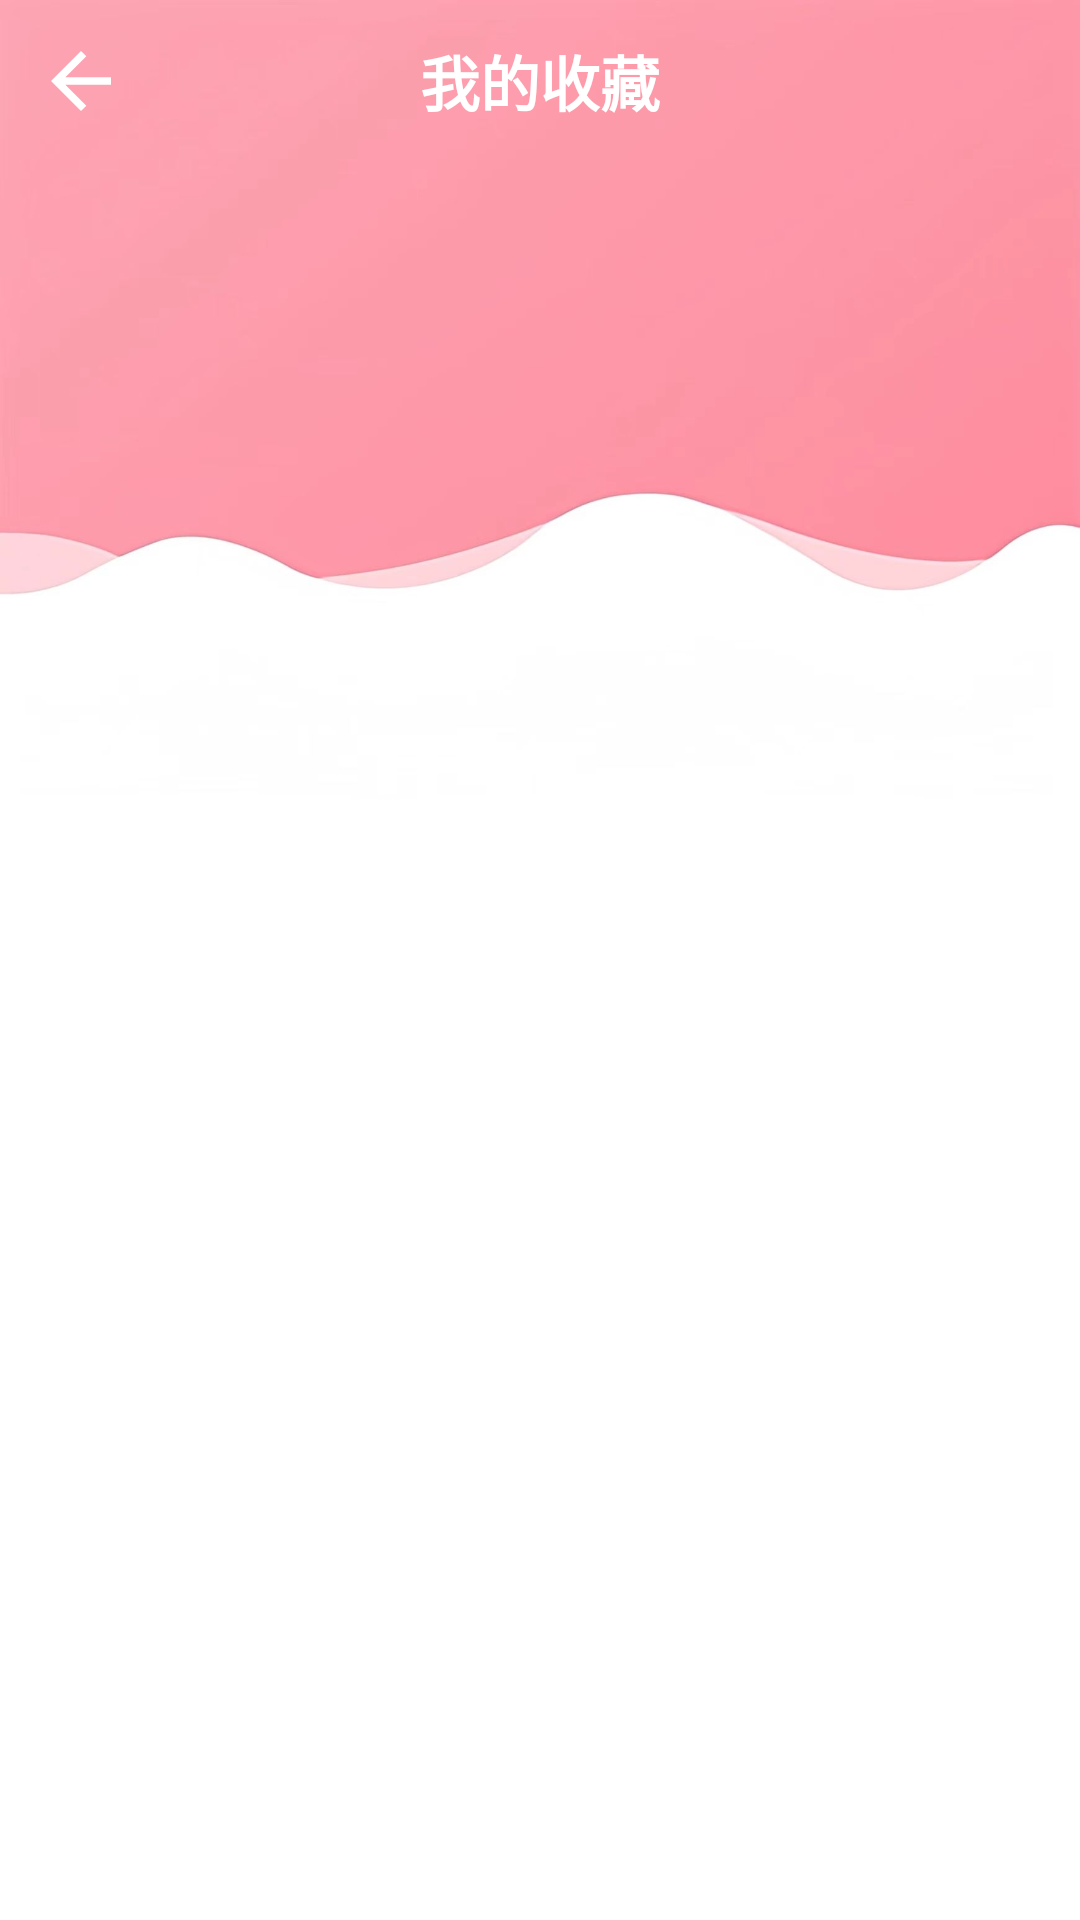

Layout XML and referenced resources for this Android screen:
<!-- AndroidManifest.xml: application theme Theme.AnimalHome -->
<!-- res/layout/activity_favorite.xml -->
<?xml version="1.0" encoding="utf-8"?>
<FrameLayout xmlns:android="http://schemas.android.com/apk/res/android"
    android:layout_width="match_parent"
    android:layout_height="match_parent">

    <androidx.appcompat.widget.AppCompatImageView
        android:layout_width="match_parent"
        android:layout_height="wrap_content"
        android:adjustViewBounds="true"
        android:scaleType="centerCrop"
        android:src="@drawable/bg_common" />

    
    <RelativeLayout
        android:id="@+id/title_bar"
        android:layout_width="match_parent"
        android:layout_height="54dp">
        

        <androidx.appcompat.widget.AppCompatImageView
            android:id="@+id/iv_back"
            android:layout_width="54dp"
            android:layout_height="54dp"
            android:layout_alignParentStart="true"
            android:gravity="center"
            android:padding="12dp"
            android:src="@drawable/ic_back" />

        <TextView
            android:id="@+id/tv_main_title"
            android:layout_width="wrap_content"
            android:layout_height="wrap_content"
            android:layout_centerInParent="true"
            android:text="我的收藏"
            android:textColor="@color/white"
            android:textSize="20sp"
            android:textStyle="bold" />

    </RelativeLayout>

    <androidx.recyclerview.widget.RecyclerView
        android:id="@+id/rv_publish"
        android:layout_width="match_parent"
        android:layout_height="match_parent"
        android:layout_marginTop="54dp" />

</FrameLayout>
<!-- resources referenced by this layout -->
<resources>
  <color name="white">#FFFFFFFF</color>
  <!-- drawable bg_common (drawable) -->
  <?xml version="1.0" encoding="utf-8"?>
  <shape xmlns:android="http://schemas.android.com/apk/res/android">
  
      <size
          android:width="360dp"
          android:height="780dp" />
  
      <gradient
          android:angle="0"
          android:centerColor="#FFEFF2F5"
          android:centerX="0.85"
          android:centerY="-0.2"
          android:endColor="#FFEFF2F5"
          android:gradientRadius="600dp"
          android:startColor="#FFFFDFC8"
          android:type="radial" />
  </shape>
  <!-- drawable ic_back (drawable) -->
  <vector xmlns:android="http://schemas.android.com/apk/res/android"
      android:width="24dp"
      android:height="24dp"
      android:viewportWidth="960"
      android:viewportHeight="960">
    <path
        android:fillColor="@android:color/white"
        android:pathData="M313,520L537,744L480,800L160,480L480,160L537,216L313,440L800,440L800,520L313,520Z"/>
  </vector>
  <style name="Theme.AnimalHome" parent="Base.Theme.AnimalHome" />
  <style name="Base.Theme.AnimalHome" parent="Theme.MaterialComponents.DayNight.NoActionBar">
          <item name="android:windowLightStatusBar">true</item>
          
          <item name="colorPrimary">#faf7f2</item>
          
          <item name="android:statusBarColor">@color/main</item>
          
          <item name="colorControlActivated">@color/main</item>
      </style>
  <color name="main">#fda2b1</color>
</resources>
